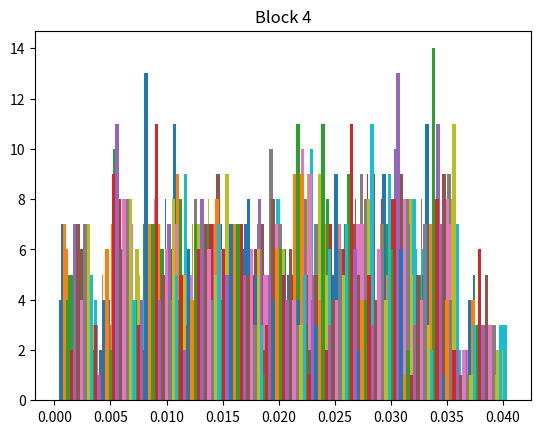

This figure's Python source:
import numpy as np
import random 
import matplotlib.pyplot as plt

NUMB_AGENTS = 50
NUMB_BLOCKS = 5
NUMB_FLATS_PER_BLOCK = 10
NUMB_TOTAL_FLATS = 50
LOWER_BOUND, UPPER_BOUND = 0.5, 2. # range of alpha & beta of BETA DISTRIBUTION

def generate_beta_distribution_per_block():
    beta_distribution_per_block = [(0., 0.) for i in range(NUMB_BLOCKS)]
    
    for block_index in range(NUMB_BLOCKS):
        
        # generate parameter alpha & beta
        alpha = random.uniform(LOWER_BOUND, UPPER_BOUND)
        beta = random.uniform(LOWER_BOUND, UPPER_BOUND)
        
        beta_distribution_per_block[block_index] = (alpha, beta)
    
    return beta_distribution_per_block
    
def generate_agent_utility_beta_distribution(beta_distribution_per_block):
    utility_of_agents = np.empty([NUMB_AGENTS, NUMB_TOTAL_FLATS])
    
    for agent_index in range(NUMB_AGENTS):
        
        rough_utility_all_flat = np.array([])
        
        for block_index in range(NUMB_BLOCKS):
        
            alpha, beta = beta_distribution_per_block[block_index] 
        
            # generate uitility drawn from BETA DISTRIBUTION
            rough_utilities = np.random.beta(alpha, beta, NUMB_FLATS_PER_BLOCK)
            rough_utility_all_flat = np.concatenate((rough_utility_all_flat,
                                                         rough_utilities))
        
        # normalize uitilities
        normalized_utilities = rough_utility_all_flat / np.sum(rough_utility_all_flat)
        
        utility_of_agents[agent_index] = normalized_utilities
    
    return utility_of_agents

def plot_utility(utilities, title):
    count, bins, ignored = plt.hist(utilities, bins = 'auto')
    plt.title(title)
    plt.show()
    
def generate_utility_randomly():
    '''
    Given NUMB_AGENTS, NUMB_BLOCKS, NUMB_FLATS, one would generate utility of 
    each agents distributed for all flats from a prefefined distribution.
    
    Algorithm:
    - For each block, generate a lambda from NORMAL DISTRIBUTION for each flat
    in decreasing order
    - For each agent, draw utility from POISSON DISTRIBUTION with generated lambda
    - Normalize all uitility such that non-negative value and total value is 1 
    
    '''
    
    beta_distribution_per_block = generate_beta_distribution_per_block()
    utility_of_agents = generate_agent_utility_beta_distribution(
                                beta_distribution_per_block)
    plot_utility(utility_of_agents, 'Histogram of utility generated from Beta Distribution')
    for block_index in range(NUMB_BLOCKS):
        start_index = block_index * NUMB_FLATS_PER_BLOCK
        end_index = (block_index + 1) * NUMB_FLATS_PER_BLOCK
        plot_utility(utility_of_agents[:, start_index:end_index], 'Block ' + str(block_index))

if __name__ == '__main__':
    # turn stochastic process into deterministic, but turn off when experimenting
    np.random.seed(0) 
    random.seed(0)
    
    a = generate_utility_randomly()
    
    
    
''' 
def test():
    mu, sigma = 0.5, 0.1 # mean and standard deviation
    s = np.random.normal(mu, sigma, 1000)
    count, bins, ignored = plt.hist(s, 30, normed=True)
    plt.plot(bins, 1/(sigma * np.sqrt(2 * np.pi)) *
             np.exp( - (bins - mu)**2 / (2 * sigma**2) ),
            linewidth=2, color='r')
    plt.show()
    
'''